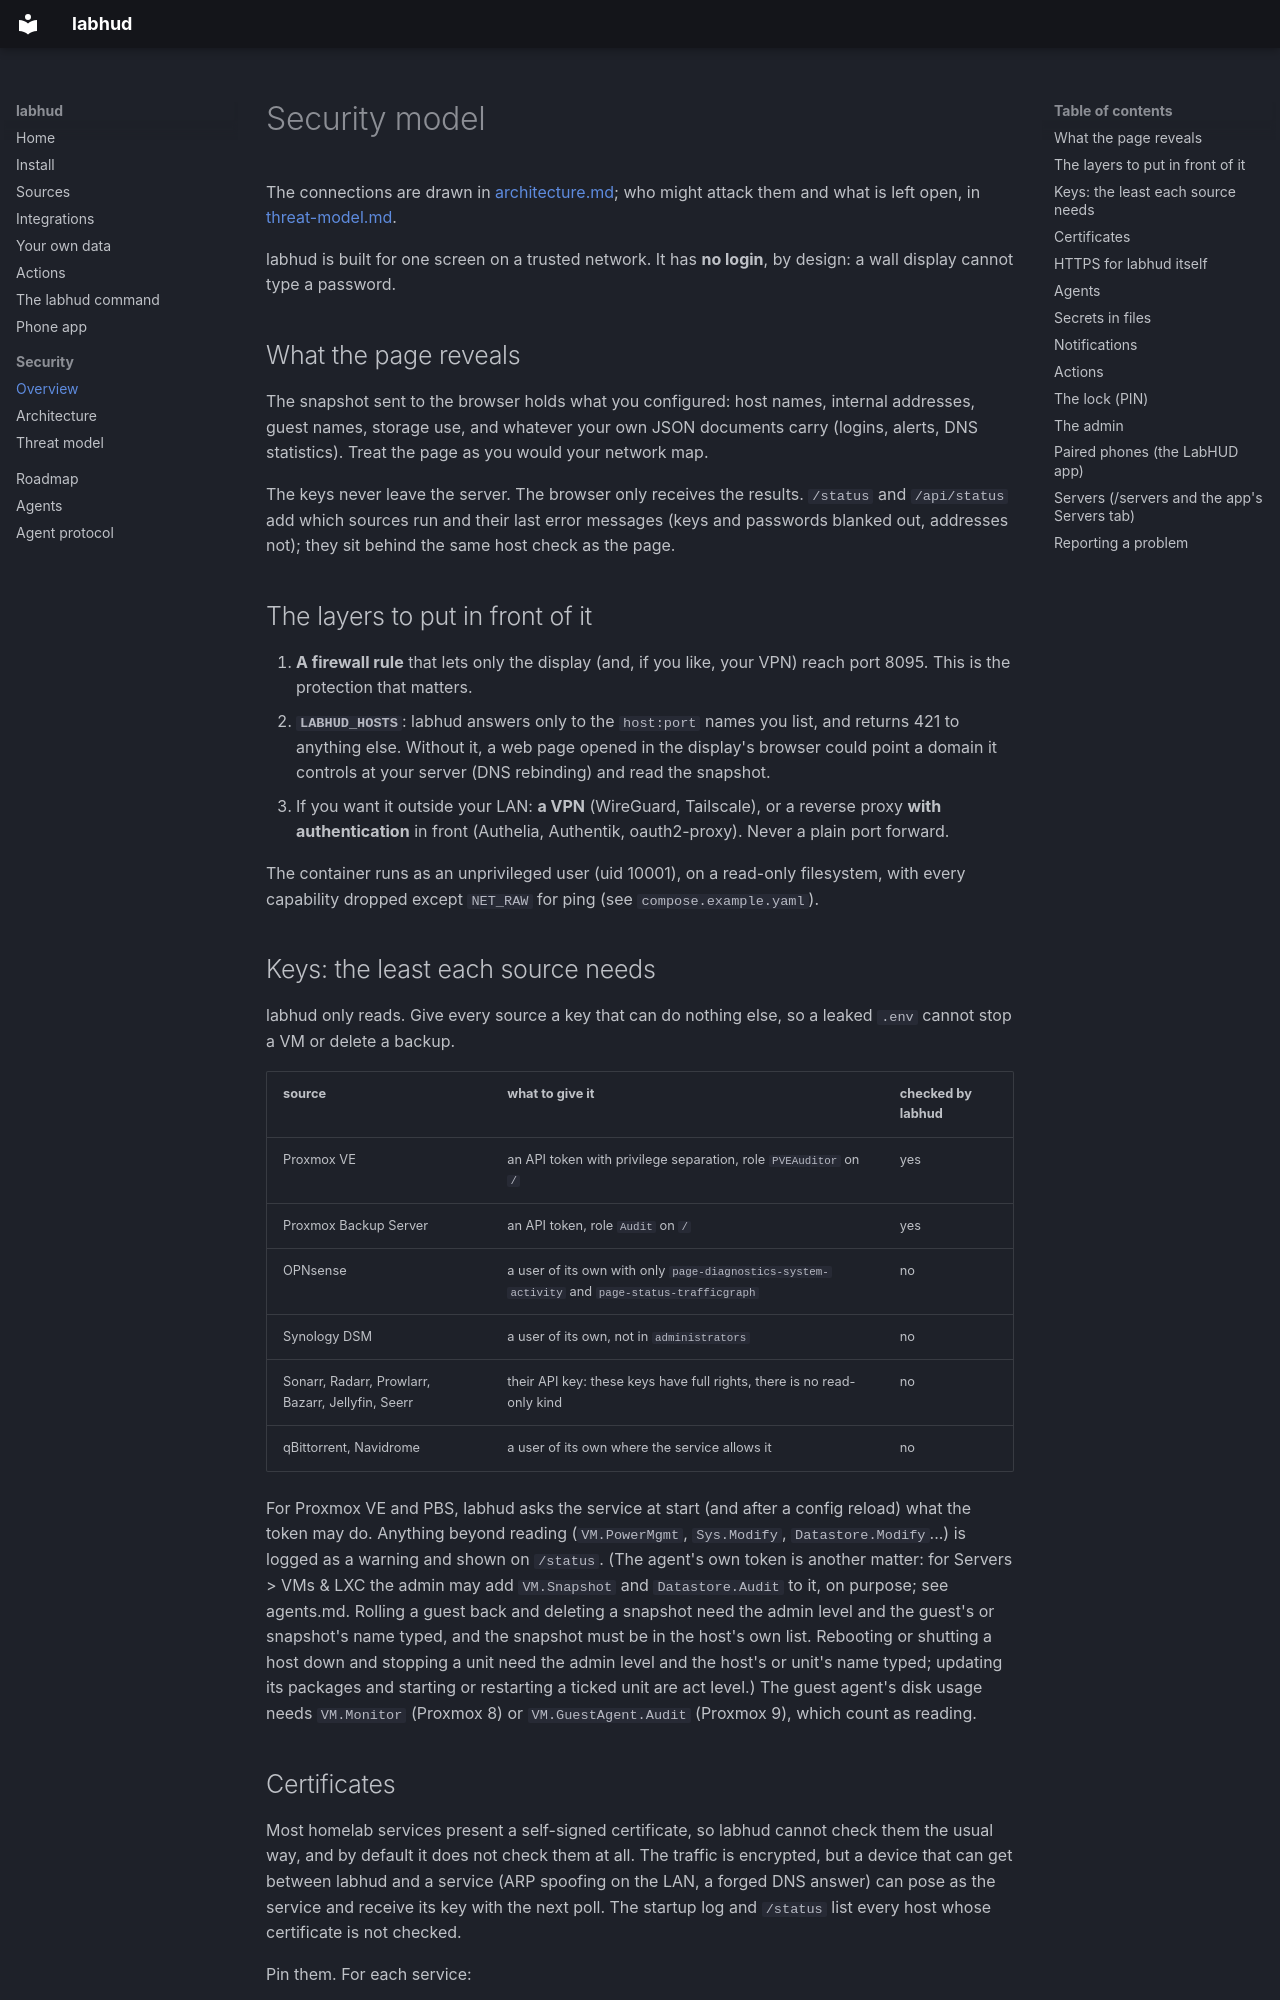

repository: Mithrandler/labhud · page: security/index.html · generator: mkdocs

# Security model

The connections are drawn in [architecture.md](architecture.md); who might attack them and what
is left open, in [threat-model.md](threat-model.md).

labhud is built for one screen on a trusted network. It has **no login**, by design: a wall
display cannot type a password.

## What the page reveals

The snapshot sent to the browser holds what you configured: host names, internal addresses,
guest names, storage use, and whatever your own JSON documents carry (logins, alerts, DNS
statistics). Treat the page as you would your network map.

The keys never leave the server. The browser only receives the results.
`/status` and `/api/status` add which sources run and their last error messages (keys and
passwords blanked out, addresses not); they sit behind the same host check as the page.

## The layers to put in front of it

1. **A firewall rule** that lets only the display (and, if you like, your VPN) reach port 8095.
   This is the protection that matters.
2. **`LABHUD_HOSTS`**: labhud answers only to the `host:port` names you list, and returns 421 to
   anything else. Without it, a web page opened in the display's browser could point a domain it
   controls at your server (DNS rebinding) and read the snapshot.
3. If you want it outside your LAN: **a VPN** (WireGuard, Tailscale), or a reverse proxy **with
   authentication** in front (Authelia, Authentik, oauth2-proxy). Never a plain port forward.

The container runs as an unprivileged user (uid 10001), on a read-only filesystem, with every
capability dropped except `NET_RAW` for ping (see `compose.example.yaml`).

## Keys: the least each source needs

labhud only reads. Give every source a key that can do nothing else, so a leaked `.env` cannot
stop a VM or delete a backup.

| source | what to give it | checked by labhud |
|---|---|---|
| Proxmox VE | an API token with privilege separation, role `PVEAuditor` on `/` | yes |
| Proxmox Backup Server | an API token, role `Audit` on `/` | yes |
| OPNsense | a user of its own with only `page-diagnostics-system-activity` and `page-status-trafficgraph` | no |
| Synology DSM | a user of its own, not in `administrators` | no |
| Sonarr, Radarr, Prowlarr, Bazarr, Jellyfin, Seerr | their API key: these keys have full rights, there is no read-only kind | no |
| qBittorrent, Navidrome | a user of its own where the service allows it | no |

For Proxmox VE and PBS, labhud asks the service at start (and after a config reload) what the
token may do. Anything beyond reading (`VM.PowerMgmt`, `Sys.Modify`, `Datastore.Modify`...) is
logged as a warning and shown on `/status`. (The agent's own token is another matter: for Servers > VMs & LXC the admin may add `VM.Snapshot` and `Datastore.Audit` to it, on purpose; see agents.md. Rolling a guest back and deleting a snapshot need the admin level and the guest's or snapshot's name typed, and the snapshot must be in the host's own list. Rebooting or shutting a host down and stopping a unit need the admin level and the host's or unit's name typed; updating its packages and starting or restarting a ticked unit are act level.) The guest agent's disk usage needs `VM.Monitor`
(Proxmox 8) or `VM.GuestAgent.Audit` (Proxmox 9), which count as reading.
